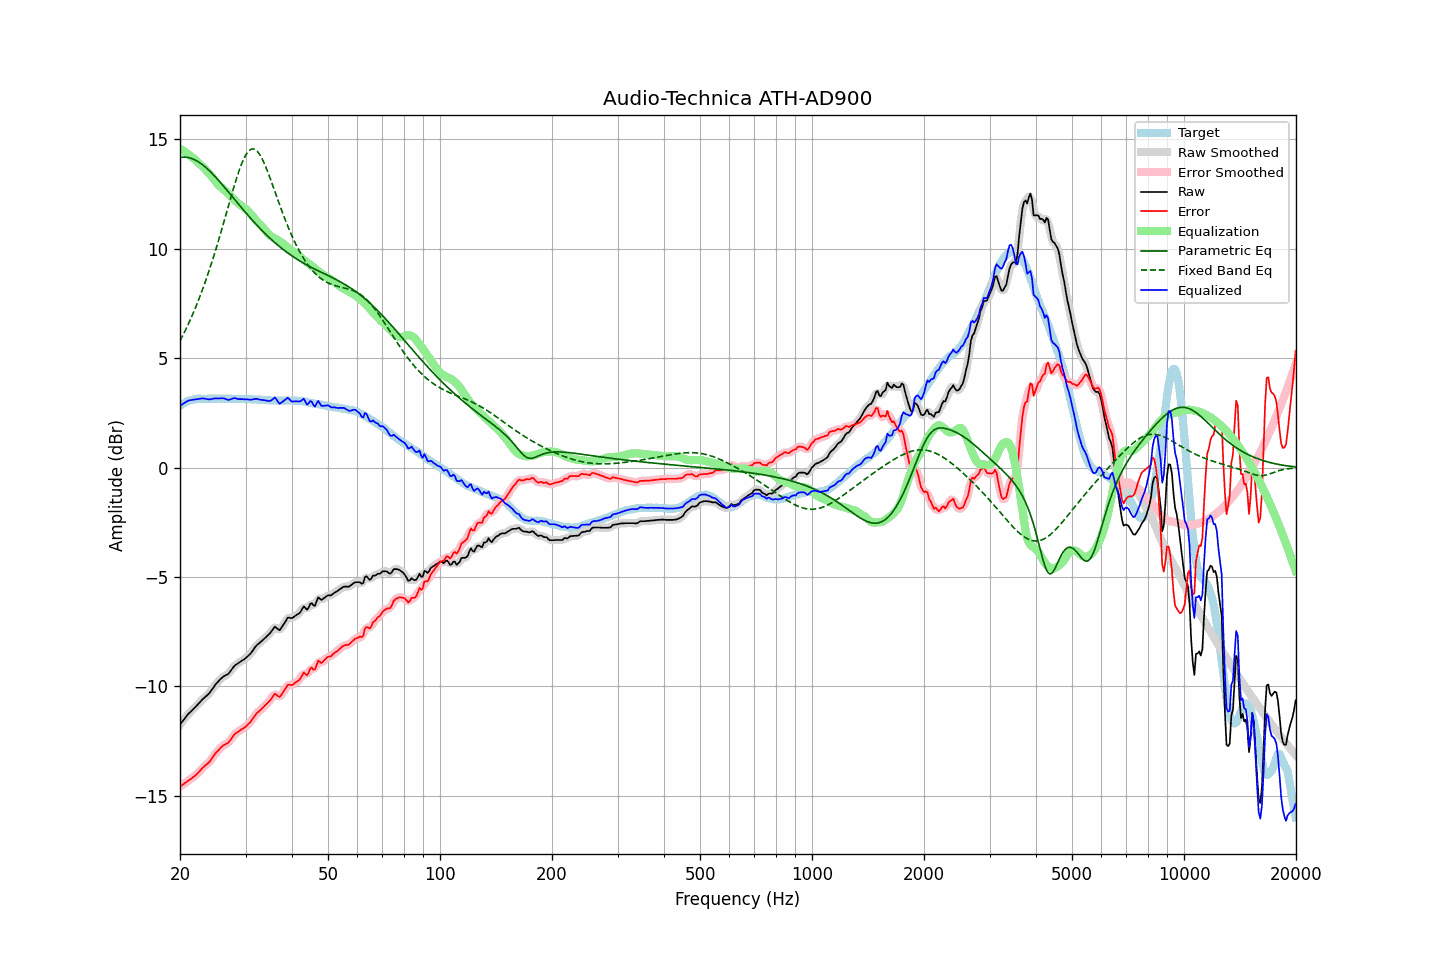

The table this chart was drawn from, first rows:
frequency, raw, error, smoothed, error_smoothed, equalization, parametric_eq, fixed_band_eq, equalized_raw, equalized_smoothed, target
20.00, -11.75, -14.57, -11.75, -14.57, 14.56, 14.16, 5.79, 2.81, 2.81, 2.82
20.20, -11.65, -14.52, -11.65, -14.53, 14.52, 14.18, 5.93, 2.87, 2.87, 2.87
20.40, -11.56, -14.48, -11.56, -14.47, 14.48, 14.18, 6.07, 2.92, 2.92, 2.92
20.61, -11.46, -14.41, -11.46, -14.42, 14.43, 14.18, 6.22, 2.97, 2.97, 2.95
20.81, -11.37, -14.37, -11.37, -14.37, 14.38, 14.18, 6.37, 3.01, 3.01, 3.00
21.02, -11.27, -14.31, -11.28, -14.32, 14.33, 14.17, 6.53, 3.05, 3.05, 3.04
21.23, -11.20, -14.26, -11.20, -14.27, 14.27, 14.15, 6.69, 3.07, 3.07, 3.06
21.44, -11.13, -14.21, -11.12, -14.21, 14.21, 14.13, 6.85, 3.08, 3.09, 3.08
21.66, -11.05, -14.15, -11.05, -14.16, 14.15, 14.10, 7.02, 3.10, 3.10, 3.10
21.87, -10.98, -14.09, -10.98, -14.10, 14.09, 14.07, 7.20, 3.11, 3.11, 3.11
22.09, -10.91, -14.04, -10.91, -14.04, 14.03, 14.03, 7.38, 3.12, 3.12, 3.13
22.31, -10.83, -13.97, -10.83, -13.97, 13.96, 13.99, 7.56, 3.13, 3.13, 3.14
22.54, -10.75, -13.89, -10.75, -13.89, 13.89, 13.94, 7.75, 3.14, 3.14, 3.14
22.76, -10.67, -13.81, -10.67, -13.81, 13.82, 13.89, 7.94, 3.15, 3.15, 3.14
22.99, -10.59, -13.72, -10.60, -13.73, 13.75, 13.84, 8.14, 3.16, 3.16, 3.13
23.22, -10.53, -13.66, -10.53, -13.66, 13.68, 13.78, 8.34, 3.15, 3.15, 3.13
23.45, -10.46, -13.59, -10.46, -13.60, 13.60, 13.72, 8.55, 3.14, 3.14, 3.13
23.69, -10.40, -13.54, -10.40, -13.54, 13.53, 13.65, 8.76, 3.12, 3.12, 3.14
23.92, -10.33, -13.47, -10.32, -13.47, 13.44, 13.58, 8.98, 3.11, 3.12, 3.14
24.16, -10.24, -13.38, -10.24, -13.38, 13.36, 13.51, 9.20, 3.12, 3.12, 3.14
24.40, -10.13, -13.28, -10.13, -13.28, 13.27, 13.44, 9.43, 3.14, 3.14, 3.15
24.65, -10.03, -13.17, -10.03, -13.17, 13.18, 13.36, 9.66, 3.15, 3.15, 3.14
24.89, -9.92, -13.06, -9.93, -13.07, 13.09, 13.28, 9.90, 3.17, 3.16, 3.14
25.14, -9.84, -12.98, -9.84, -12.98, 13.00, 13.20, 10.14, 3.16, 3.16, 3.14
25.39, -9.76, -12.91, -9.76, -12.90, 12.91, 13.12, 10.38, 3.16, 3.16, 3.15
25.65, -9.68, -12.83, -9.68, -12.83, 12.84, 13.04, 10.63, 3.16, 3.16, 3.15
25.91, -9.61, -12.76, -9.61, -12.76, 12.78, 12.95, 10.89, 3.17, 3.17, 3.14
26.16, -9.55, -12.69, -9.56, -12.70, 12.72, 12.87, 11.14, 3.17, 3.16, 3.14
26.43, -9.51, -12.65, -9.51, -12.66, 12.66, 12.78, 11.40, 3.14, 3.14, 3.14
26.69, -9.47, -12.61, -9.47, -12.62, 12.59, 12.69, 11.66, 3.12, 3.12, 3.14
26.96, -9.43, -12.57, -9.42, -12.56, 12.52, 12.60, 11.92, 3.09, 3.10, 3.14
27.23, -9.34, -12.48, -9.34, -12.48, 12.45, 12.52, 12.18, 3.11, 3.11, 3.14
27.50, -9.24, -12.38, -9.24, -12.38, 12.37, 12.43, 12.44, 3.13, 3.13, 3.14
27.77, -9.14, -12.27, -9.14, -12.28, 12.30, 12.34, 12.69, 3.16, 3.16, 3.13
28.05, -9.05, -12.18, -9.06, -12.19, 12.22, 12.25, 12.94, 3.17, 3.16, 3.13
28.33, -9.00, -12.12, -9.00, -12.12, 12.15, 12.16, 13.17, 3.15, 3.16, 3.12
28.62, -8.95, -12.07, -8.95, -12.07, 12.09, 12.07, 13.40, 3.13, 3.14, 3.12
28.90, -8.90, -12.03, -8.90, -12.03, 12.03, 11.98, 13.62, 3.13, 3.13, 3.13
29.19, -8.85, -11.97, -8.85, -11.98, 11.98, 11.90, 13.82, 3.13, 3.12, 3.12
29.48, -8.80, -11.93, -8.81, -11.93, 11.93, 11.81, 14.00, 3.13, 3.12, 3.13
29.78, -8.76, -11.88, -8.76, -11.88, 11.88, 11.72, 14.16, 3.12, 3.12, 3.12
30.08, -8.70, -11.83, -8.70, -11.83, 11.82, 11.64, 14.29, 3.12, 3.12, 3.13
30.38, -8.63, -11.75, -8.64, -11.76, 11.75, 11.55, 14.40, 3.12, 3.11, 3.12
30.68, -8.56, -11.68, -8.56, -11.69, 11.67, 11.47, 14.48, 3.11, 3.10, 3.12
30.99, -8.49, -11.61, -8.48, -11.60, 11.59, 11.38, 14.54, 3.09, 3.10, 3.12
31.30, -8.39, -11.51, -8.39, -11.51, 11.50, 11.30, 14.56, 3.11, 3.11, 3.11
31.61, -8.28, -11.39, -8.28, -11.40, 11.41, 11.22, 14.55, 3.13, 3.12, 3.11
31.93, -8.18, -11.30, -8.19, -11.30, 11.32, 11.14, 14.52, 3.14, 3.13, 3.11
32.24, -8.10, -11.20, -8.10, -11.21, 11.24, 11.06, 14.45, 3.14, 3.13, 3.10
32.57, -8.04, -11.14, -8.04, -11.14, 11.15, 10.98, 14.36, 3.11, 3.12, 3.10
32.89, -7.98, -11.08, -7.98, -11.08, 11.08, 10.91, 14.25, 3.10, 3.10, 3.10
33.22, -7.92, -11.01, -7.92, -11.01, 11.01, 10.83, 14.12, 3.09, 3.09, 3.09
33.55, -7.85, -10.94, -7.85, -10.94, 10.93, 10.76, 13.97, 3.08, 3.08, 3.09
33.89, -7.78, -10.86, -7.78, -10.87, 10.85, 10.69, 13.80, 3.07, 3.07, 3.08
34.23, -7.71, -10.79, -7.71, -10.79, 10.77, 10.61, 13.62, 3.06, 3.05, 3.08
34.57, -7.64, -10.71, -7.64, -10.72, 10.68, 10.54, 13.43, 3.04, 3.04, 3.07
34.92, -7.57, -10.64, -7.56, -10.63, 10.61, 10.48, 13.23, 3.04, 3.05, 3.07
35.27, -7.47, -10.54, -7.46, -10.52, 10.55, 10.41, 13.03, 3.08, 3.09, 3.06
35.62, -7.37, -10.43, -7.37, -10.43, 10.51, 10.34, 12.83, 3.14, 3.14, 3.06
35.97, -7.27, -10.33, -7.32, -10.38, 10.47, 10.28, 12.62, 3.20, 3.16, 3.06
... 635 more rows
